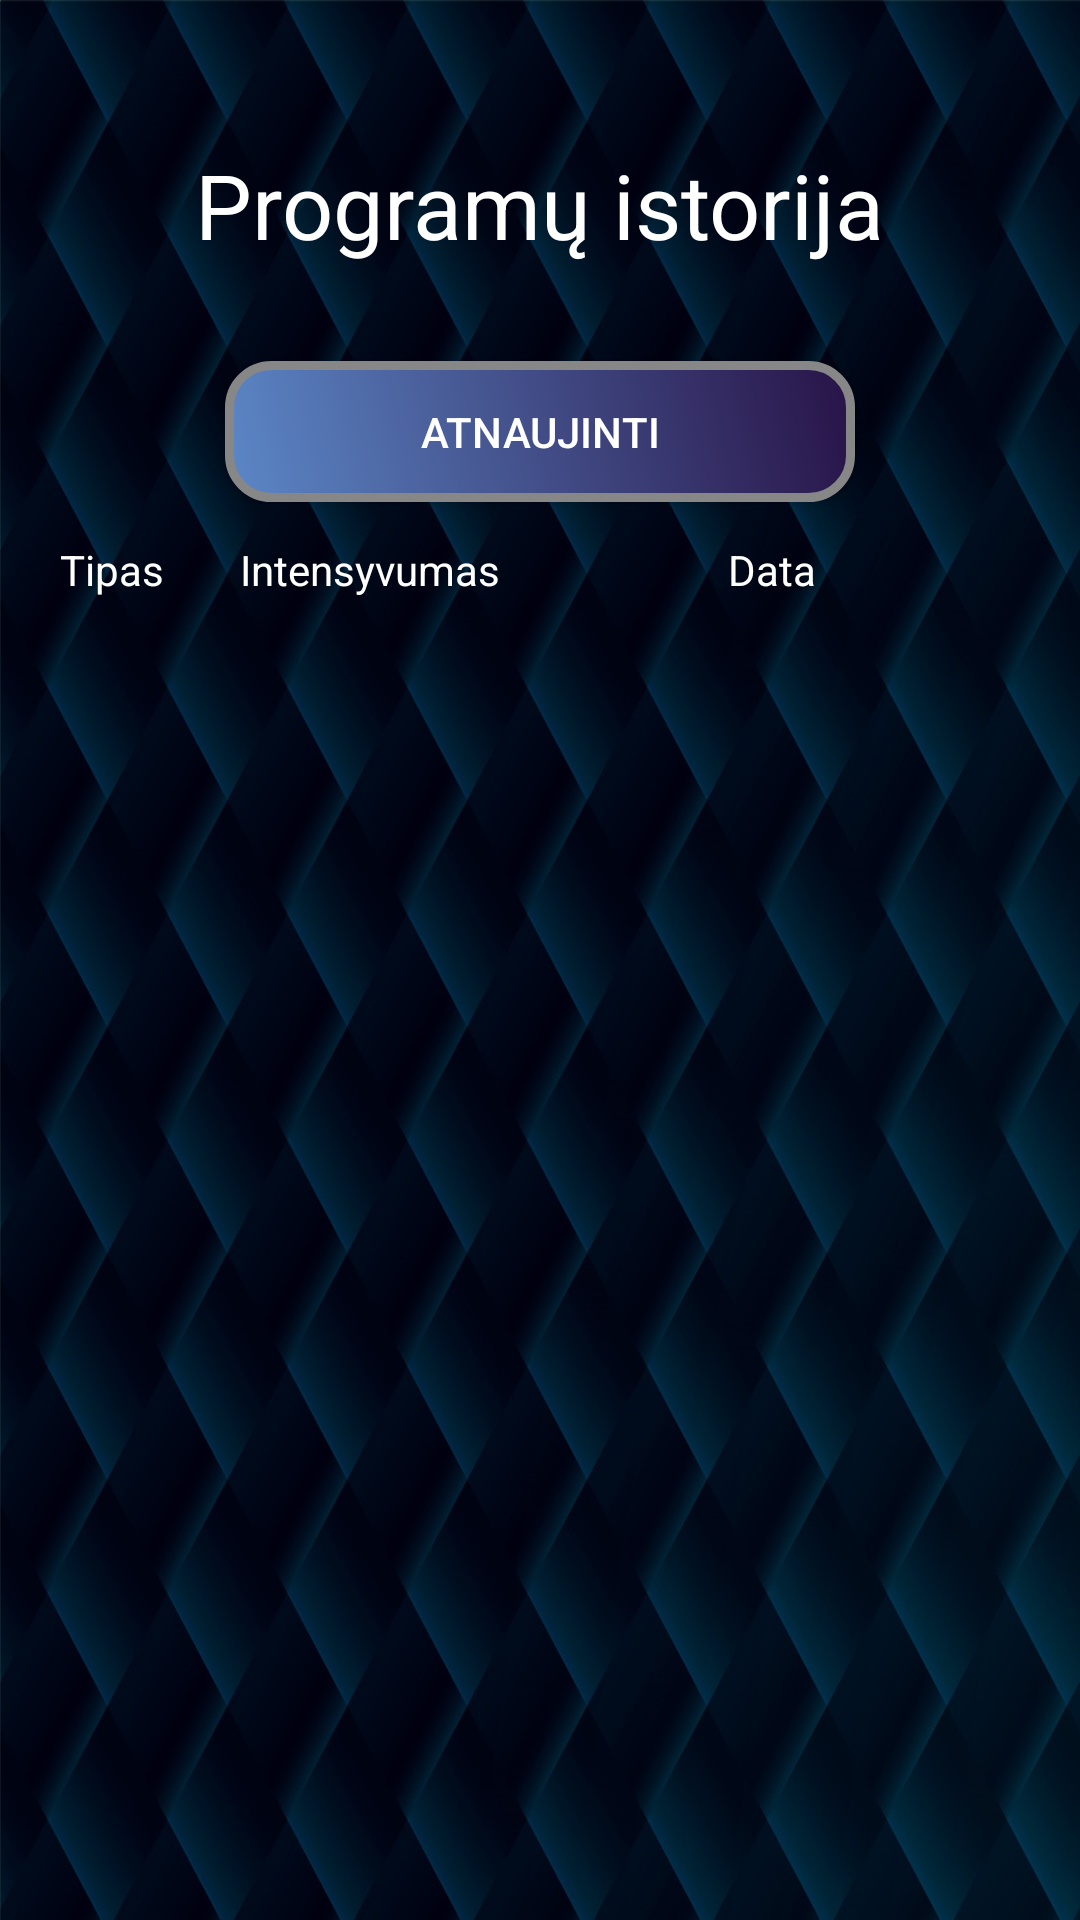

This screen was rendered from an Android layout file. Write that file and the resources it references.
<!-- AndroidManifest.xml: application theme AppTheme -->
<!-- res/layout/activity_progress.xml -->
<?xml version="1.0" encoding="utf-8"?>
<androidx.constraintlayout.widget.ConstraintLayout xmlns:android="http://schemas.android.com/apk/res/android"
    xmlns:app="http://schemas.android.com/apk/res-auto"
    xmlns:tools="http://schemas.android.com/tools"
    android:layout_width="match_parent"
    android:layout_height="match_parent"
    tools:context=".Progress"
    android:background="@drawable/background2">

    <TextView
        android:id="@+id/text_progresas"
        android:layout_width="wrap_content"
        android:layout_height="wrap_content"
        android:layout_marginTop="48dp"
        android:text="@string/progresas"
        android:textColor="#FFFFFF"
        android:textSize="30sp"
        app:layout_constraintEnd_toEndOf="parent"
        app:layout_constraintStart_toStartOf="parent"
        app:layout_constraintTop_toTopOf="parent" />

    <androidx.recyclerview.widget.RecyclerView
        android:id="@+id/history_list"
        android:layout_width="0dp"
        android:layout_height="0dp"
        android:layout_marginStart="16dp"
        android:layout_marginLeft="16dp"
        android:layout_marginTop="32dp"
        android:layout_marginEnd="8dp"
        android:layout_marginRight="8dp"
        android:layout_marginBottom="1dp"
        app:layout_constraintBottom_toBottomOf="parent"
        app:layout_constraintEnd_toEndOf="parent"
        app:layout_constraintStart_toStartOf="parent"
        app:layout_constraintTop_toBottomOf="@+id/update_btn" />

    <Button
        android:id="@+id/update_btn"
        android:layout_width="210dp"
        android:layout_height="47dp"
        android:layout_marginTop="32dp"
        android:background="@drawable/button_background"
        android:text="Atnaujinti"
        android:textColor="#FFFFFF"
        app:layout_constraintEnd_toEndOf="parent"
        app:layout_constraintStart_toStartOf="parent"
        app:layout_constraintTop_toBottomOf="@+id/text_progresas" />

    <TextView
        android:id="@+id/textView8"
        android:layout_width="wrap_content"
        android:layout_height="wrap_content"
        android:layout_marginStart="20dp"
        android:layout_marginLeft="20dp"
        android:text="@string/Tipas"
        android:textColor="#FFFFFF"
        app:layout_constraintBottom_toTopOf="@+id/history_list"
        app:layout_constraintEnd_toStartOf="@+id/textView9"
        app:layout_constraintHorizontal_bias="0.005"
        app:layout_constraintStart_toStartOf="parent" />

    <TextView
        android:id="@+id/textView9"
        android:layout_width="wrap_content"
        android:layout_height="wrap_content"
        android:layout_marginEnd="76dp"
        android:layout_marginRight="76dp"
        android:text="@string/Sudetingumas"
        android:textColor="#FFFFFF"
        app:layout_constraintBottom_toTopOf="@+id/history_list"
        app:layout_constraintEnd_toStartOf="@+id/textView10" />

    <TextView
        android:id="@+id/textView10"
        android:layout_width="wrap_content"
        android:layout_height="wrap_content"
        android:layout_marginEnd="88dp"
        android:layout_marginRight="88dp"
        android:text="@string/Data"
        android:textColor="#FFFFFF"
        app:layout_constraintBottom_toTopOf="@+id/history_list"
        app:layout_constraintEnd_toEndOf="parent" />
</androidx.constraintlayout.widget.ConstraintLayout>
<!-- resources referenced by this layout -->
<resources>
  <!-- drawable background2: png bitmap (drawable, 235650 bytes) -->
  <!-- drawable button_background (drawable) -->
  <?xml version="1.0" encoding="utf-8"?>
  <shape xmlns:android="http://schemas.android.com/apk/res/android" android:shape="rectangle" >
      <corners
          android:radius="14dp"
          />
      <gradient
          android:angle="45"
          android:startColor="#5C87C7"
          android:endColor="#281347"
          android:type="linear"
          />
      <padding
          android:left="0dp"
          android:top="0dp"
          android:right="0dp"
          android:bottom="0dp"
          />
      <size
          android:width="270dp"
          android:height="60dp"
          />
      <stroke
          android:width="3dp"
          android:color="#878787"
          />
  </shape>
  <string name="Data">Data</string>
  <string name="Sudetingumas">Intensyvumas</string>
  <string name="Tipas">Tipas</string>
  <string name="progresas">Programų istorija</string>
  <style name="AppTheme" parent="Theme.AppCompat.Light.NoActionBar">
          
          <item name="colorPrimary">@color/colorPrimary</item>
          <item name="colorPrimaryDark">@color/colorPrimaryDark</item>
          <item name="colorAccent">@color/colorAccent</item>
  
      </style>
  <!-- not gathered from this repository: default colours our renderer supplied (Android Studio template values) -->
  <color name="colorPrimary">#FF6200EE</color>
  <color name="colorPrimaryDark">#FF3700B3</color>
  <color name="colorAccent">#FF03DAC5</color>
</resources>
